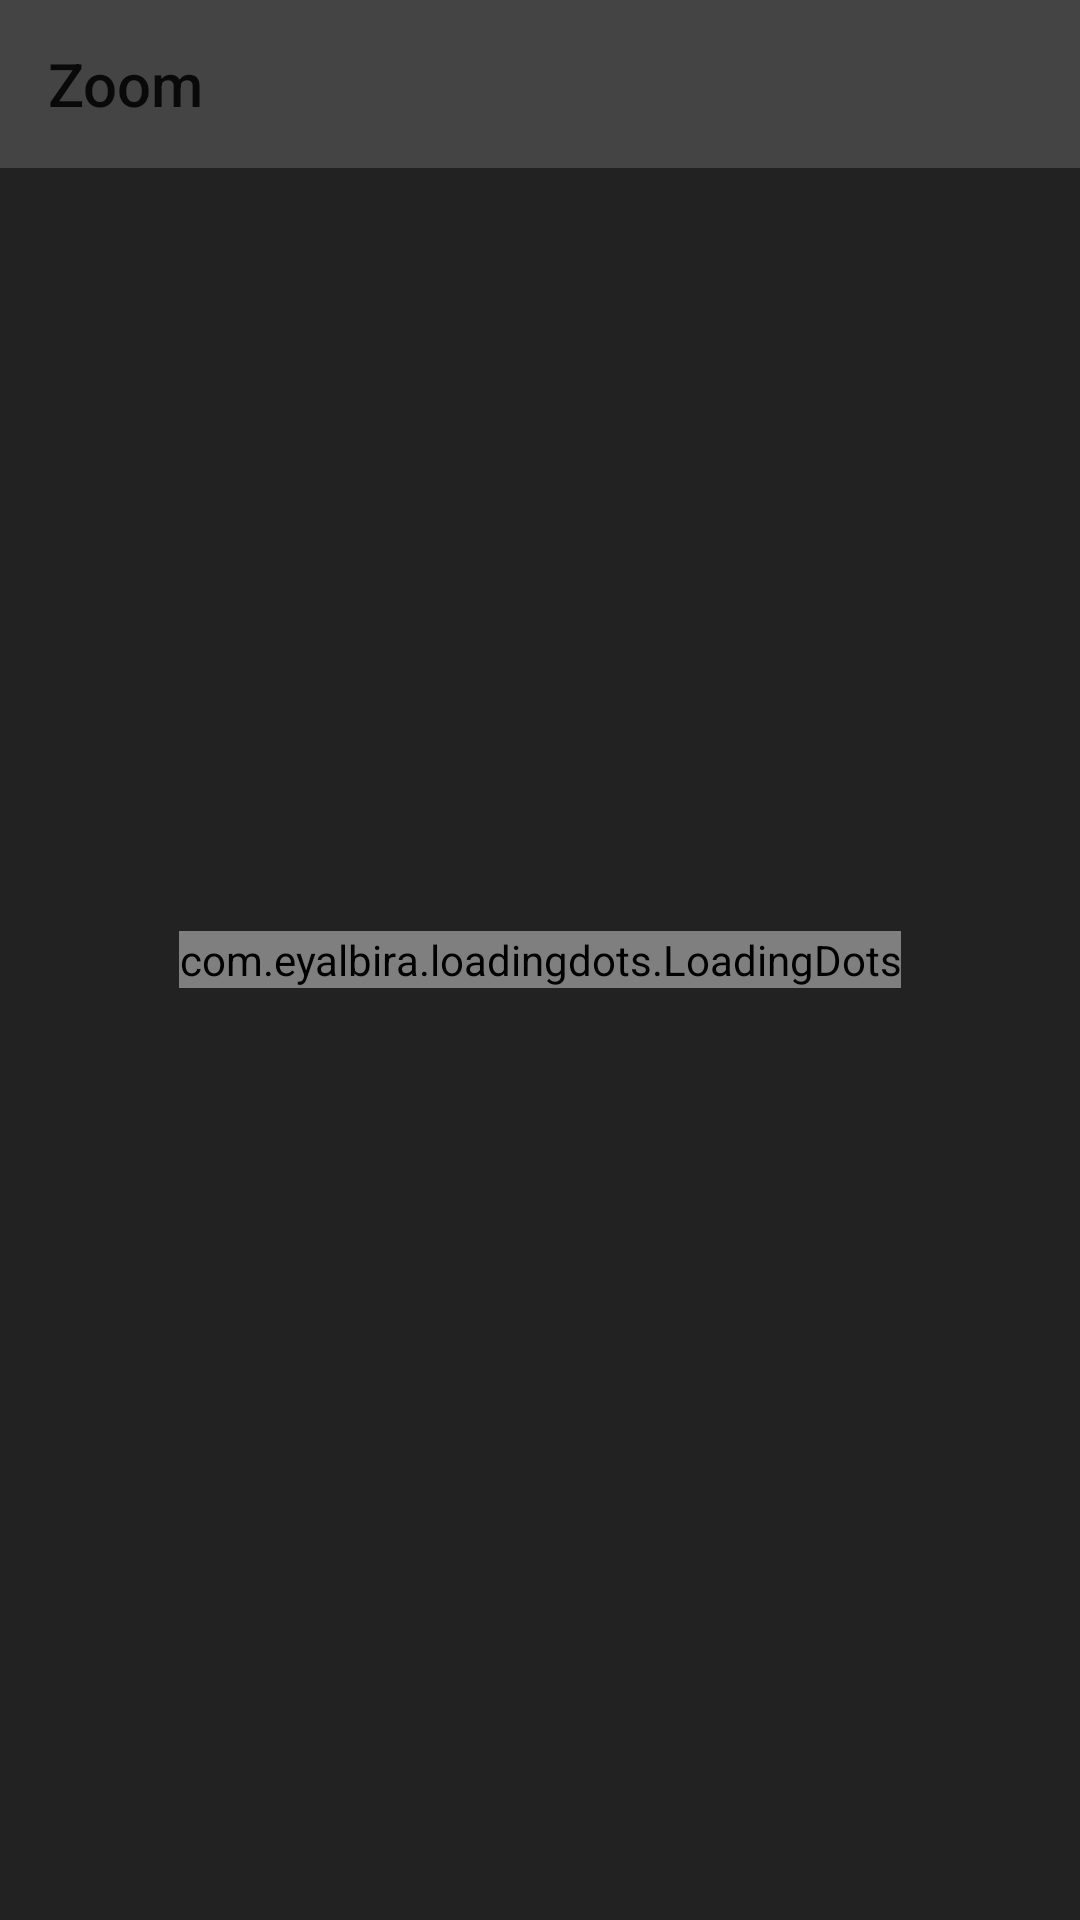

Produce the Android XML layout that renders to this screen, including the resource entries it uses.
<!-- AndroidManifest.xml: application theme AppTheme -->
<!-- res/layout/activity_main4_zoom.xml -->
<?xml version="1.0" encoding="utf-8"?>
<FrameLayout xmlns:android="http://schemas.android.com/apk/res/android"
    xmlns:app="http://schemas.android.com/apk/res-auto"
    android:layout_width="match_parent"
    android:layout_height="match_parent"
    android:background="#222222"
    android:orientation="vertical">

    <android.support.design.widget.AppBarLayout
        android:id="@+id/action"
        android:layout_width="match_parent"
        android:layout_height="wrap_content"
        android:theme="@style/AppTheme.AppBarOverlay">

        <android.support.v7.widget.Toolbar
            android:id="@+id/toolbar3"
            android:layout_width="match_parent"
            android:layout_height="?attr/actionBarSize"
            android:background="?attr/colorPrimary"
            app:title="Zoom" />
    </android.support.design.widget.AppBarLayout>

    <com.eyalbira.loadingdots.LoadingDots
        android:layout_width="wrap_content"
        android:layout_height="wrap_content"
        android:layout_gravity="center"
        app:LoadingDots_dots_color="#dcdcdc" />

    <ImageView
        android:id="@+id/imgZoom"
        android:layout_width="match_parent"
        android:layout_height="match_parent"
        android:layout_marginTop="?attr/actionBarSize" />
</FrameLayout>
<!-- resources referenced by this layout -->
<resources>
  <style name="AppTheme.AppBarOverlay" parent="Theme.AppCompat.Light.DarkActionBar">
          <item name="colorPrimary">@color/colorPrimary</item>
          <item name="colorPrimaryDark">@color/colorPrimaryDark</item>
          <item name="colorAccent">@color/colorAccent</item>
      </style>
  <style name="AppTheme" parent="Theme.AppCompat.Light.NoActionBar">
          
  
          <item name="colorPrimary">@color/colorPrimary</item>
          <item name="colorPrimaryDark">@color/colorPrimaryDark</item>
          <item name="colorAccent">@color/colorAccent</item>
      </style>
  <color name="colorPrimary">#444444</color>
  <color name="colorPrimaryDark">#444444</color>
  <color name="colorAccent">#9c9c9c</color>
</resources>
